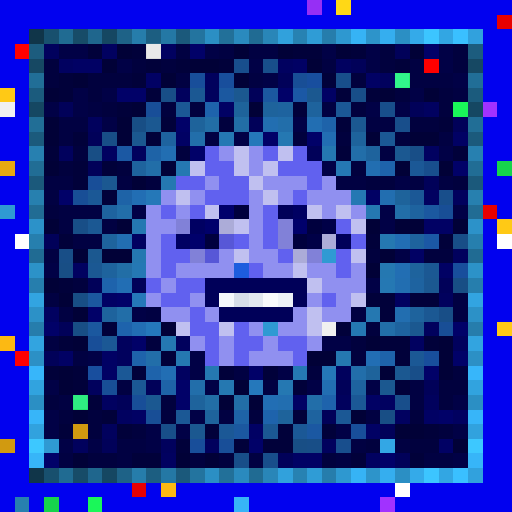
t = 0.00 s
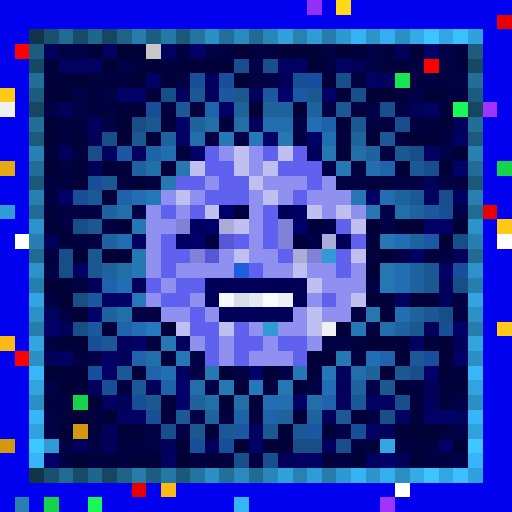
t = 0.56 s
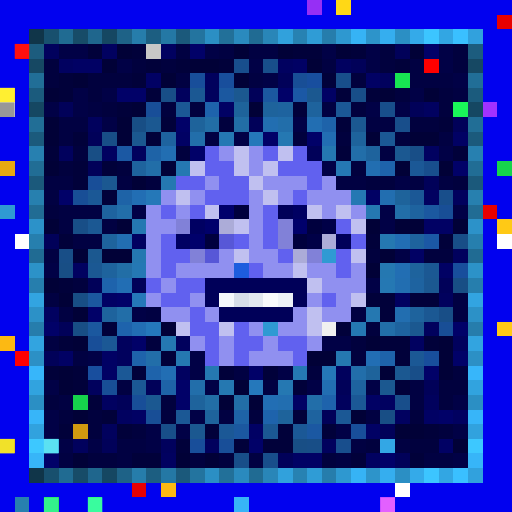
t = 1.13 s
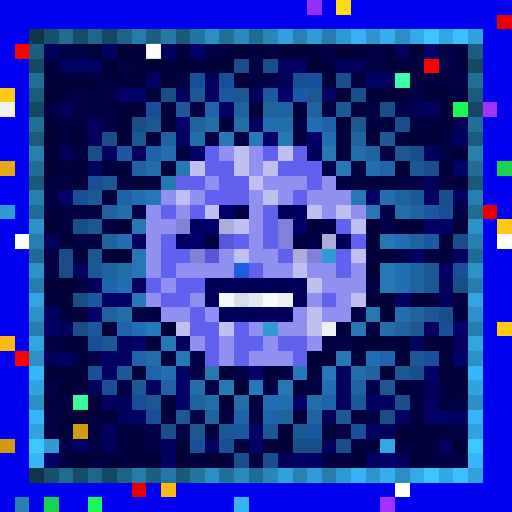
t = 1.69 s
t = 2.25 s: frame unchanged from t = 0.56 s, image omitted
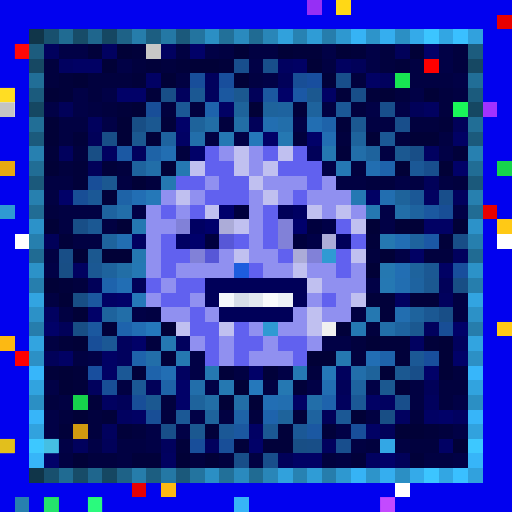
t = 2.82 s

The animated SVG that drew these frames (rendered in a browser with its animation timeline set to each time). Animation: 1 CSS @keyframes rule; one cycle of 3.38 s, repeats indefinitely.

<svg viewBox="0 0 35 35" shape-rendering="crispEdges" xmlns="http://www.w3.org/2000/svg"><style>@keyframes pop{0%,100%{opacity:0}18%{opacity:1}36%{opacity:0}}.a00{animation:pop 1.8s linear 0.00s infinite}.a01{animation:pop 1.8s linear -0.23s infinite}.a02{animation:pop 1.8s linear -0.45s infinite}.a03{animation:pop 1.8s linear -0.68s infinite}.a04{animation:pop 1.8s linear -0.90s infinite}.a05{animation:pop 1.8s linear -1.13s infinite}.a06{animation:pop 1.8s linear -1.35s infinite}.a07{animation:pop 1.8s linear -1.58s infinite}</style><rect width="35" height="35" fill="#0101ef"/><path fill="#962ff5" d="M21 0h1v1H21z"/><path fill="#ffd816" d="M23 0h1v1H23z"/><path fill="#e80000" d="M34 1h1v1H34zM33 14h1v1H33zM9 33h1v1H9z"/><path fill="#103549" d="M2 2h1v1H2zM2 32h1v1H2z"/><path fill="#18506e" d="M3 2h1v1H3zM3 32h1v1H3z"/><path fill="#206b92" d="M4 2h1v1H4zM4 32h1v1H4z"/><path fill="#174c68" d="M5 2h1v1H5zM5 32h1v1H5z"/><path fill="#1f668d" d="M6 2h1v1H6zM6 32h1v1H6z"/><path fill="#154762" d="M7 2h1v1H7zM2 7h1v1H2zM32 7h1v1H32zM7 32h1v1H7z"/><path fill="#1e6287" d="M8 2h1v1H8zM8 32h1v1H8z"/><path fill="#267dab" d="M9 2h1v1H9zM9 32h1v1H9z"/><path fill="#1c5e81" d="M10 2h1v1H10zM10 32h1v1H10z"/><path fill="#2478a5" d="M11 2h1v1H11zM11 32h1v1H11z"/><path fill="#1b597b" d="M12 2h1v1H12zM2 12h1v1H2zM32 12h1v1H32zM12 32h1v1H12z"/><path fill="#23749f" d="M13 2h1v1H13zM13 32h1v1H13z"/><path fill="#2b8fc4" d="M14 2h1v1H14zM27 2h1v1H27zM2 27h1v1H2zM32 27h1v1H32zM14 32h1v1H14zM27 32h1v1H27z"/><path fill="#227099" d="M15 2h1v1H15zM15 32h1v1H15z"/><path fill="#2a8abe" d="M16 2h1v1H16zM16 32h1v1H16z"/><path fill="#206b93" d="M17 2h1v1H17zM2 17h1v1H2zM32 17h1v1H32zM17 32h1v1H17z"/><path fill="#2986b8" d="M18 2h1v1H18zM18 32h1v1H18z"/><path fill="#31a1dc" d="M19 2h1v1H19zM19 32h1v1H19z"/><path fill="#2782b2" d="M20 2h1v1H20zM20 32h1v1H20z"/><path fill="#2f9cd6" d="M21 2h1v1H21zM21 32h1v1H21z"/><path fill="#267dac" d="M22 2h1v1H22zM2 22h1v1H2zM32 22h1v1H32zM22 32h1v1H22z"/><path fill="#2e98d0" d="M23 2h1v1H23zM23 32h1v1H23z"/><path fill="#36b3f5" d="M24 2h1v1H24zM24 32h1v1H24z"/><path fill="#2d94ca" d="M25 2h1v1H25zM25 32h1v1H25z"/><path fill="#35aeef" d="M26 2h1v1H26zM26 32h1v1H26z"/><path fill="#34aae9" d="M28 2h1v1H28zM28 32h1v1H28z"/><path fill="#3cc5ff" d="M29 2h1v1H29zM29 32h1v1H29z"/><path fill="#32a6e3" d="M30 2h1v1H30zM30 32h1v1H30z"/><path fill="#3ac0ff" d="M31 2h1v1H31zM31 32h1v1H31z"/><path fill="#31a1dd" d="M32 2h1v1H32zM32 32h1v1H32z"/><path fill="#ff0000" d="M1 3h1v1H1zM1 24h1v1H1z"/><path fill="#1c5c7e" d="M2 3h1v1H2zM32 3h1v1H32z"/><path fill="#01015d" d="M3 3h1v1H3zM14 5h1v1H14zM26 5h1v1H26zM12 6h1v1H12zM14 6h1v1H14zM6 8h1v1H6zM4 10h1v1H4zM9 10h1v1H9zM31 13h1v1H31zM31 17h1v1H31zM30 20h1v1H30zM29 22h1v1H29zM8 23h1v1H8zM12 23h1v1H12zM31 23h1v1H31zM8 24h1v1H8zM23 25h1v1H23zM6 26h1v1H6zM23 27h1v1H23zM29 27h1v1H29zM7 29h1v1H7zM5 30h1v1H5zM11 30h1v1H11zM14 30h1v1H14zM22 30h1v1H22z"/><path fill="#010146" d="M4 3h2v1H4zM14 3h1v1H14zM22 3h1v1H22zM25 3h1v1H25zM30 3h1v1H30zM8 4h1v1H8zM17 4h1v1H17zM25 4h1v1H25zM30 4h1v1H30zM18 5h1v1H18zM31 5h1v1H31zM5 6h1v1H5zM7 6h1v1H7zM28 6h1v1H28zM3 7h1v1H3zM5 7h1v1H5zM25 7h1v1H25zM27 7h1v1H27zM7 8h1v1H7zM20 8h1v1H20zM16 9h1v1H16zM30 10h1v1H30zM22 11h1v1H22zM27 12h1v1H27zM9 14h1v1H9zM26 14h1v1H26zM31 14h1v1H31zM26 15h1v1H26zM27 17h1v1H27zM3 18h1v1H3zM25 19h1v1H25zM9 21h1v1H9zM22 23h2v1H22zM6 24h1v1H6zM13 24h1v1H13zM13 25h1v1H13zM19 25h1v1H19zM3 26h1v1H3zM14 26h1v1H14zM21 26h1v1H21zM25 26h1v1H25zM31 27h1v1H31zM3 28h1v1H3zM13 28h1v1H13zM3 29h1v1H3zM10 29h1v1H10zM12 29h1v1H12zM23 29h1v1H23zM31 29h1v1H31zM4 30h1v1H4zM6 30h1v1H6zM10 30h1v1H10zM31 31h1v1H31z"/><path fill="#01013a" d="M6 3h1v1H6zM9 3h1v1H9zM20 3h2v1H20zM24 3h1v1H24zM10 4h1v1H10zM12 4h1v1H12zM15 4h1v1H15zM27 4h1v1H27zM4 5h1v1H4zM9 5h1v1H9zM22 5h1v1H22zM4 6h1v1H4zM10 6h1v1H10zM23 6h1v1H23zM25 6h1v1H25zM8 7h1v1H8zM20 7h1v1H20zM11 8h1v1H11zM23 8h1v1H23zM30 8h1v1H30zM5 9h1v1H5zM10 9h1v1H10zM3 10h1v1H3zM23 10h1v1H23zM31 10h1v1H31zM5 11h1v1H5zM7 11h1v1H7zM5 12h1v1H5zM7 13h1v1H7zM4 16h1v1H4zM25 16h1v1H25zM30 16h1v1H30zM4 19h1v1H4zM25 20h2v1H25zM28 20h2v1H28zM26 21h1v1H26zM7 22h1v1H7zM23 22h1v1H23zM4 23h1v1H4zM26 23h2v1H26zM29 23h1v1H29zM11 24h1v1H11zM27 24h1v1H27zM3 25h1v1H3zM5 25h1v1H5zM9 25h1v1H9zM15 25h1v1H15zM18 25h1v1H18zM5 26h1v1H5zM20 26h1v1H20zM27 26h1v1H27zM6 27h1v1H6zM7 28h1v1H7zM20 28h1v1H20zM4 29h1v1H4zM8 29h1v1H8zM14 29h1v1H14zM19 29h1v1H19zM22 29h1v1H22zM29 29h1v1H29zM12 30h1v1H12zM16 30h1v1H16zM18 30h2v1H18zM9 31h2v1H9zM24 31h1v1H24zM28 31h1v1H28z"/><path fill="#010160" d="M7 3h1v1H7zM11 3h1v1H11zM4 4h1v1H4zM19 4h1v1H19zM23 4h1v1H23zM29 7h1v1H29zM7 10h1v1H7zM29 10h1v1H29zM29 13h1v1H29zM9 16h1v1H9zM5 18h1v1H5zM27 20h1v1H27zM3 21h1v1H3zM28 23h1v1H28zM12 25h1v1H12zM7 27h1v1H7zM26 27h1v1H26zM8 28h1v1H8zM27 28h1v1H27zM31 28h1v1H31zM11 31h1v1H11zM25 31h1v1H25z"/><path fill="#010137" d="M8 3h1v1H8zM16 3h1v1H16zM19 3h1v1H19zM23 3h1v1H23zM28 3h1v1H28zM7 4h1v1H7zM13 4h2v1H13zM21 4h1v1H21zM5 5h1v1H5zM11 5h1v1H11zM16 5h1v1H16zM3 6h1v1H3zM26 6h1v1H26zM29 6h1v1H29zM9 7h1v1H9zM17 7h1v1H17zM3 8h1v1H3zM8 8h1v1H8zM3 9h1v1H3zM8 9h1v1H8zM25 9h1v1H25zM28 9h2v1H28zM3 11h1v1H3zM11 11h1v1H11zM27 11h1v1H27zM30 11h1v1H30zM9 12h1v1H9zM3 15h1v1H3zM8 15h1v1H8zM25 15h1v1H25zM27 15h2v1H27zM31 15h1v1H31zM5 17h1v1H5zM7 17h2v1H7zM26 17h1v1H26zM25 18h1v1H25zM3 19h1v1H3zM4 20h1v1H4zM5 21h1v1H5zM11 22h1v1H11zM5 23h1v1H5zM25 23h1v1H25zM30 23h1v1H30zM21 24h2v1H21zM30 24h1v1H30zM4 25h1v1H4zM26 25h1v1H26zM30 25h1v1H30zM4 26h1v1H4zM16 26h1v1H16zM15 27h1v1H15zM17 27h1v1H17zM5 28h1v1H5zM24 28h1v1H24zM27 29h2v1H27zM31 30h1v1H31zM5 31h1v1H5zM12 31h1v1H12zM14 31h1v1H14z"/><path fill="#c7c7c7" d="M10 3h1v1H10z"/><path fill="#010142" d="M12 3h1v1H12zM15 3h1v1H15zM17 3h2v1H17zM22 4h1v1H22zM28 4h1v1H28zM12 5h1v1H12zM17 5h1v1H17zM28 5h3v1H28zM31 6h1v1H31zM6 7h1v1H6zM22 7h1v1H22zM4 8h2v1H4zM25 8h2v1H25zM4 9h1v1H4zM14 9h1v1H14zM30 9h1v1H30zM26 10h1v1H26zM3 12h2v1H3zM8 12h1v1H8zM23 12h2v1H23zM28 12h1v1H28zM30 12h1v1H30zM3 13h1v1H3zM4 14h3v1H4zM4 15h1v1H4zM7 15h1v1H7zM5 16h2v1H5zM3 17h1v1H3zM3 20h1v1H3zM31 20h1v1H31zM4 21h1v1H4zM10 21h1v1H10zM24 21h1v1H24zM31 21h1v1H31zM3 23h1v1H3zM5 24h1v1H5zM16 25h1v1H16zM8 26h1v1H8zM18 26h1v1H18zM28 26h1v1H28zM4 27h1v1H4zM28 27h1v1H28zM15 28h1v1H15zM25 28h1v1H25zM8 30h2v1H8zM24 30h1v1H24zM27 30h1v1H27zM4 31h1v1H4zM8 31h1v1H8zM17 31h1v1H17zM23 31h1v1H23zM29 31h2v1H29z"/><path fill="#010168" d="M13 3h1v1H13zM29 3h1v1H29zM8 6h2v1H8zM19 6h1v1H19zM12 8h1v1H12zM18 9h1v1H18zM21 9h1v1H21zM13 10h1v1H13zM31 11h1v1H31zM4 13h1v1H4zM8 20h1v1H8zM6 21h1v1H6zM3 22h1v1H3zM31 22h1v1H31zM9 23h1v1H9zM31 24h1v1H31zM17 25h1v1H17zM29 25h1v1H29zM12 26h1v1H12zM12 27h1v1H12zM30 28h1v1H30zM17 30h1v1H17zM3 31h1v1H3zM26 31h1v1H26z"/><path fill="#01013e" d="M26 3h1v1H26zM31 3h1v1H31zM3 4h1v1H3zM9 4h1v1H9zM11 4h1v1H11zM26 4h1v1H26zM31 4h1v1H31zM3 5h1v1H3zM6 5h3v1H6zM24 5h1v1H24zM6 6h1v1H6zM27 6h1v1H27zM30 6h1v1H30zM7 7h1v1H7zM11 7h1v1H11zM13 7h1v1H13zM24 7h1v1H24zM30 7h1v1H30zM15 8h1v1H15zM28 8h2v1H28zM20 9h1v1H20zM23 9h1v1H23zM27 9h1v1H27zM5 10h1v1H5zM12 10h1v1H12zM4 11h1v1H4zM8 11h1v1H8zM24 11h1v1H24zM10 12h1v1H10zM25 12h2v1H25zM31 12h1v1H31zM3 14h1v1H3zM25 17h1v1H25zM29 17h2v1H29zM5 19h1v1H5zM25 22h1v1H25zM10 23h1v1H10zM24 23h1v1H24zM24 24h1v1H24zM21 25h1v1H21zM31 25h1v1H31zM30 26h2v1H30zM3 27h1v1H3zM11 27h1v1H11zM30 27h1v1H30zM4 28h1v1H4zM6 28h1v1H6zM11 28h1v1H11zM17 28h1v1H17zM28 28h1v1H28zM6 29h1v1H6zM9 29h1v1H9zM30 29h1v1H30zM25 30h1v1H25zM28 30h2v1H28zM6 31h2v1H6zM13 31h1v1H13zM15 31h1v1H15zM22 31h1v1H22z"/><path fill="#010159" d="M27 3h1v1H27zM24 4h1v1H24zM19 5h1v1H19zM17 6h1v1H17zM4 7h1v1H4zM28 7h1v1H28zM17 8h1v1H17zM31 8h1v1H31zM6 9h1v1H6zM21 10h1v1H21zM6 11h1v1H6zM29 12h1v1H29zM3 16h1v1H3zM6 19h1v1H6zM9 19h1v1H9zM30 19h1v1H30zM4 22h1v1H4zM3 24h1v1H3zM10 26h1v1H10zM23 26h1v1H23zM29 26h1v1H29zM8 27h1v1H8zM22 28h1v1H22zM26 29h1v1H26zM7 30h1v1H7zM19 31h1v1H19zM27 31h1v1H27z"/><path fill="#164863" d="M2 4h1v1H2zM32 4h1v1H32z"/><path fill="#010164" d="M5 4h2v1H5zM20 4h1v1H20zM10 5h1v1H10zM25 5h1v1H25zM22 6h1v1H22zM15 7h1v1H15zM12 9h1v1H12zM31 9h1v1H31zM25 13h1v1H25zM29 15h2v1H29zM28 17h1v1H28zM30 18h1v1H30zM7 20h1v1H7zM4 24h1v1H4zM7 24h1v1H7zM7 25h1v1H7zM20 27h1v1H20zM25 27h1v1H25zM9 28h1v1H9zM29 28h1v1H29zM17 29h1v1H17zM25 29h1v1H25zM30 30h1v1H30zM20 31h2v1H20z"/><path fill="#184e8d" d="M16 4h1v1H16zM29 11h1v1H29zM23 30h1v1H23z"/><path fill="#184e8b" d="M18 4h1v1H18zM23 5h1v1H23zM26 7h1v1H26zM27 8h1v1H27zM30 13h1v1H30zM27 27h1v1H27zM18 31h1v1H18z"/><path fill="#fe0000" d="M29 4h1v1H29z"/><path fill="#216e97" d="M2 5h1v1H2zM32 5h1v1H32z"/><path fill="#184e9a" d="M13 5h1v1H13zM24 29h1v1H24zM13 30h1v1H13z"/><path fill="#184e9c" d="M15 5h1v1H15zM31 18h1v1H31zM29 24h1v1H29z"/><path fill="#184e96" d="M20 5h1v1H20zM5 13h1v1H5zM30 14h1v1H30zM30 22h1v1H30zM7 26h1v1H7zM10 28h1v1H10z"/><path fill="#184e9e" d="M21 5h1v1H21zM6 25h1v1H6z"/><path fill="#18e552" d="M27 5h1v1H27z"/><path fill="#ffc915" d="M0 6h1v1H0zM34 15h1v1H34zM34 22h1v1H34z"/><path fill="#1b5b7d" d="M2 6h1v1H2zM32 6h1v1H32z"/><path fill="#184e87" d="M11 6h1v1H11zM7 9h1v1H7zM28 10h1v1H28zM5 15h1v1H5zM31 16h1v1H31zM4 17h1v1H4zM30 21h1v1H30zM21 30h1v1H21z"/><path fill="#1b5893" d="M13 6h1v1H13zM6 15h1v1H6zM6 18h1v1H6zM29 18h1v1H29zM29 21h1v1H29zM18 29h1v1H18z"/><path fill="#1b58a0" d="M15 6h1v1H15zM18 6h1v1H18zM29 14h1v1H29zM16 29h1v1H16z"/><path fill="#1b5890" d="M16 6h1v1H16zM21 6h1v1H21zM9 9h1v1H9zM6 17h1v1H6zM28 22h1v1H28zM26 26h1v1H26zM13 29h1v1H13z"/><path fill="#1b58a5" d="M20 6h1v1H20zM29 16h1v1H29z"/><path fill="#184e89" d="M24 6h1v1H24zM28 25h1v1H28zM11 29h1v1H11zM16 31h1v1H16z"/><path fill="#f0f0f0" d="M0 7h1v1H0zM22 22h1v1H22z"/><path fill="#184e98" d="M10 7h1v1H10zM6 12h1v1H6zM6 23h1v1H6zM9 27h1v1H9zM15 30h1v1H15z"/><path fill="#1b5895" d="M12 7h1v1H12zM26 9h1v1H26zM7 23h1v1H7zM28 24h1v1H28zM9 26h1v1H9zM12 28h1v1H12zM23 28h1v1H23z"/><path fill="#1e63ac" d="M14 7h1v1H14zM7 19h1v1H7zM8 22h1v1H8zM22 27h1v1H22zM18 28h1v1H18z"/><path fill="#1e639b" d="M16 7h1v1H16zM13 8h1v1H13zM27 13h1v1H27zM25 25h1v1H25zM19 28h1v1H19z"/><path fill="#1e639c" d="M18 7h1v1H18zM24 9h1v1H24zM13 27h1v1H13zM14 28h1v1H14z"/><path fill="#1e639f" d="M19 7h1v1H19zM11 9h1v1H11zM7 14h1v1H7zM28 14h1v1H28zM27 22h1v1H27zM24 26h1v1H24zM21 28h1v1H21z"/><path fill="#1e639d" d="M21 7h1v1H21zM25 10h1v1H25zM9 11h1v1H9zM7 16h1v1H7zM28 16h1v1H28zM7 18h1v1H7zM28 18h1v1H28zM7 21h1v1H7zM28 21h1v1H28z"/><path fill="#1b5896" d="M23 7h1v1H23zM28 11h1v1H28zM6 13h1v1H6zM28 13h1v1H28zM8 25h1v1H8zM24 27h1v1H24zM15 29h1v1H15zM20 29h1v1H20z"/><path fill="#1af759" d="M31 7h1v1H31zM6 34h1v1H6z"/><path fill="#a132ff" d="M33 7h1v1H33zM26 34h1v1H26z"/><path fill="#216e96" d="M2 8h1v1H2zM32 8h1v1H32z"/><path fill="#184e85" d="M9 8h1v1H9zM6 10h1v1H6zM4 18h1v1H4zM31 19h1v1H31zM5 20h1v1H5zM5 22h1v1H5zM26 28h1v1H26zM20 30h1v1H20z"/><path fill="#1b5891" d="M10 8h1v1H10zM24 8h1v1H24zM27 10h1v1H27zM7 12h1v1H7zM29 19h1v1H29zM27 25h1v1H27zM10 27h1v1H10z"/><path fill="#226ea6" d="M14 8h1v1H14zM16 8h1v1H16zM8 18h1v1H8zM14 27h1v1H14z"/><path fill="#226eb1" d="M18 8h1v1H18zM25 11h1v1H25zM27 19h1v1H27z"/><path fill="#226eaa" d="M19 8h1v1H19zM13 9h1v1H13zM24 25h1v1H24zM13 26h1v1H13z"/><path fill="#226eb2" d="M21 8h1v1H21zM11 10h1v1H11zM8 16h1v1H8zM22 26h1v1H22z"/><path fill="#1e63aa" d="M22 8h1v1H22z"/><path fill="#1b5a7c" d="M2 9h1v1H2zM32 9h1v1H32z"/><path fill="#2578b3" d="M15 9h1v1H15zM24 13h1v1H24zM26 19h1v1H26zM24 22h1v1H24zM20 25h1v1H20z"/><path fill="#2578ba" d="M17 9h1v1H17z"/><path fill="#2578b2" d="M19 9h1v1H19zM12 11h1v1H12zM9 15h1v1H9zM11 23h1v1H11zM19 26h1v1H19z"/><path fill="#226eb3" d="M22 9h1v1H22zM27 18h1v1H27z"/><path fill="#2780b0" d="M2 10h1v1H2zM32 10h1v1H32z"/><path fill="#1b58a3" d="M8 10h1v1H8z"/><path fill="#1e63a7" d="M10 10h1v1H10zM8 13h1v1H8zM11 26h1v1H11zM16 28h1v1H16z"/><path fill="#6161ef" d="M14 10h1v1H14zM18 10h1v1H18zM20 10h1v1H20zM14 11h2v1H14zM19 11h3v1H19zM12 12h2v1H12zM15 12h2v1H15zM21 12h1v1H21zM14 13h3v1H14zM20 13h1v1H20zM11 14h1v1H11zM13 14h1v1H13zM18 14h1v1H18zM18 15h1v1H18zM23 15h1v1H23zM11 16h1v1H11zM16 16h1v1H16zM18 16h1v1H18zM24 16h1v1H24zM11 17h2v1H11zM19 17h1v1H19zM23 17h1v1H23zM11 18h1v1H11zM17 18h1v1H17zM23 18h1v1H23zM10 19h1v1H10zM12 19h2v1H12zM11 20h2v1H11zM22 20h1v1H22zM13 21h1v1H13zM13 22h2v1H13zM16 22h1v1H16zM14 23h1v1H14zM16 23h2v1H16zM19 23h2v1H19zM14 24h1v1H14zM16 24h1v1H16zM20 24h1v1H20z"/><path fill="#9090f0" d="M15 10h1v1H15zM17 10h1v1H17zM17 11h1v1H17zM14 12h1v1H14zM18 12h3v1H18zM22 12h1v1H22zM11 13h1v1H11zM13 13h1v1H13zM17 13h1v1H17zM19 13h1v1H19zM21 13h3v1H21zM10 14h1v1H10zM12 14h1v1H12zM17 14h1v1H17zM22 14h1v1H22zM24 14h1v1H24zM10 15h2v1H10zM17 15h1v1H17zM10 16h1v1H10zM17 16h1v1H17zM10 17h1v1H10zM15 17h1v1H15zM17 17h2v1H17zM10 18h1v1H10zM12 18h4v1H12zM18 18h2v1H18zM21 18h2v1H21zM24 18h1v1H24zM11 19h1v1H11zM22 19h3v1H22zM10 20h1v1H10zM13 20h1v1H13zM21 20h1v1H21zM23 20h1v1H23zM11 21h2v1H11zM14 21h1v1H14zM20 21h1v1H20zM22 21h2v1H22zM17 22h1v1H17zM19 22h2v1H19zM13 23h1v1H13zM15 23h1v1H15zM18 23h1v1H18zM21 23h1v1H21zM15 24h1v1H15zM17 24h3v1H17z"/><path fill="#c0c0f0" d="M16 10h1v1H16zM19 10h1v1H19zM13 11h1v1H13zM16 11h1v1H16zM18 11h1v1H18zM17 12h1v1H17zM12 13h1v1H12zM18 13h1v1H18zM14 14h1v1H14zM21 14h1v1H21zM23 14h1v1H23zM16 15h1v1H16zM24 15h1v1H24zM16 17h1v1H16zM24 17h1v1H24zM20 18h1v1H20zM21 19h1v1H21zM24 20h1v1H24zM21 21h1v1H21zM12 22h1v1H12zM15 22h1v1H15zM21 22h1v1H21z"/><path fill="#2578b1" d="M22 10h1v1H22zM11 12h1v1H11zM25 14h1v1H25zM26 16h1v1H26zM9 17h1v1H9zM26 18h1v1H26zM25 21h1v1H25zM12 24h1v1H12zM23 24h1v1H23zM14 25h1v1H14zM15 26h1v1H15z"/><path fill="#226ea9" d="M24 10h1v1H24zM8 14h1v1H8zM26 22h1v1H26zM10 24h1v1H10zM21 27h1v1H21z"/><path fill="#e7a911" d="M0 11h1v1H0z"/><path fill="#216d95" d="M2 11h1v1H2zM32 11h1v1H32z"/><path fill="#226ea8" d="M10 11h1v1H10zM27 14h1v1H27zM8 21h1v1H8z"/><path fill="#2578b4" d="M23 11h1v1H23zM9 18h1v1H9z"/><path fill="#1e63ab" d="M26 11h1v1H26zM9 24h1v1H9zM26 24h1v1H26zM10 25h1v1H10z"/><path fill="#16d34c" d="M34 11h1v1H34zM5 27h1v1H5zM3 34h1v1H3z"/><path fill="#2780af" d="M2 13h1v1H2zM32 13h1v1H32zM1 34h1v1H1z"/><path fill="#226eb4" d="M9 13h1v1H9zM27 16h1v1H27zM8 19h1v1H8zM9 22h1v1H9zM25 24h1v1H25zM11 25h1v1H11zM18 27h1v1H18z"/><path fill="#2578b8" d="M10 13h1v1H10zM22 25h1v1H22z"/><path fill="#226eb0" d="M26 13h1v1H26zM27 21h1v1H27zM19 27h1v1H19z"/><path fill="#2f9ad3" d="M0 14h1v1H0zM22 17h1v1H22zM18 22h1v1H18zM3 30h1v1H3z"/><path fill="#216c94" d="M2 14h1v1H2zM32 14h1v1H32z"/><path fill="#00006b" d="M15 14h1v1H15zM14 15h1v1H14zM20 15h1v1H20zM13 16h1v1H13z"/><path fill="#00003e" d="M16 14h1v1H16zM21 15h1v1H21zM14 16h1v1H14zM20 16h1v1H20z"/><path fill="#000059" d="M19 14h1v1H19zM23 16h1v1H23zM14 19h7v1H14zM14 20h1v1H14zM20 20h1v1H20zM15 21h5v1H15z"/><path fill="#000062" d="M20 14h1v1H20zM13 15h1v1H13zM12 16h1v1H12z"/><path fill="#2c92c9" d="M2 15h1v1H2zM32 15h1v1H32z"/><path fill="#8181d8" d="M12 15h1v1H12zM19 15h1v1H19zM19 16h1v1H19zM13 17h1v1H13zM21 17h1v1H21z"/><path fill="#acacd8" d="M15 15h1v1H15zM22 16h1v1H22zM20 17h1v1H20z"/><path fill="#000047" d="M22 15h1v1H22zM21 16h1v1H21z"/><path fill="#ffffff" d="M1 16h1v1H1zM34 16h1v1H34zM27 33h1v1H27z"/><path fill="#267fae" d="M2 16h1v1H2zM32 16h1v1H32z"/><path fill="#5757d7" d="M15 16h1v1H15zM14 17h1v1H14z"/><path fill="#2c92c8" d="M2 18h1v1H2zM32 18h1v1H32z"/><path fill="#1d5dde" d="M16 18h1v1H16z"/><path fill="#267ead" d="M2 19h1v1H2zM32 19h1v1H32z"/><path fill="#1e63a0" d="M28 19h1v1H28z"/><path fill="#32a4e1" d="M2 20h1v1H2zM32 20h1v1H32z"/><path fill="#1b589f" d="M6 20h1v1H6zM6 22h1v1H6z"/><path fill="#2578b9" d="M9 20h1v1H9z"/><path fill="#f4f7fb" d="M15 20h1v1H15z"/><path fill="#d6dde8" d="M16 20h1v1H16z"/><path fill="#e2e8f0" d="M17 20h1v1H17z"/><path fill="#f8fafc" d="M18 20h1v1H18z"/><path fill="#ecf1f7" d="M19 20h1v1H19z"/><path fill="#2c91c7" d="M2 21h1v1H2zM32 21h1v1H32z"/><path fill="#2578bb" d="M10 22h1v1H10zM17 26h1v1H17z"/><path fill="#fcb913" d="M0 23h1v1H0zM11 33h1v1H11z"/><path fill="#32a4e0" d="M2 23h1v1H2zM32 23h1v1H32z"/><path fill="#2c90c5" d="M2 24h1v1H2zM32 24h1v1H32z"/><path fill="#37b6fa" d="M2 25h1v1H2zM32 25h1v1H32z"/><path fill="#31a3df" d="M2 26h1v1H2zM32 26h1v1H32z"/><path fill="#226ea7" d="M16 27h1v1H16z"/><path fill="#37b5f9" d="M2 28h1v1H2zM32 28h1v1H32z"/><path fill="#31a2de" d="M2 29h1v1H2zM32 29h1v1H32z"/><path fill="#d19a10" d="M5 29h1v1H5zM0 30h1v1H0z"/><path fill="#1b58a2" d="M21 29h1v1H21z"/><path fill="#3dc8ff" d="M2 30h1v1H2zM32 30h1v1H32z"/><path fill="#33a7e5" d="M26 30h1v1H26z"/><path fill="#37b5f8" d="M2 31h1v1H2zM32 31h1v1H32z"/><path fill="#37b4f7" d="M16 34h1v1H16z"/><rect x="1" y="3" width="1" height="1" fill="#ff1616" class="a04"/><rect x="10" y="3" width="1" height="1" fill="#ffffff" class="a02"/><rect x="27" y="5" width="1" height="1" fill="#43ffb0" class="a02"/><rect x="0" y="6" width="1" height="1" fill="#ffff3e" class="a04"/><rect x="0" y="7" width="1" height="1" fill="#747474" class="a04"/><g fill="#3fffa5"><rect x="5" y="27" width="1" height="1" class="a02"/><rect x="3" y="34" width="1" height="1" class="a04"/></g><rect x="0" y="30" width="1" height="1" fill="#ffff34" class="a04"/><rect x="3" y="30" width="1" height="1" fill="#6effff" class="a04"/><rect x="6" y="34" width="1" height="1" fill="#47ffbd" class="a04"/><rect x="26" y="34" width="1" height="1" fill="#ff74ff" class="a04"/></svg>
